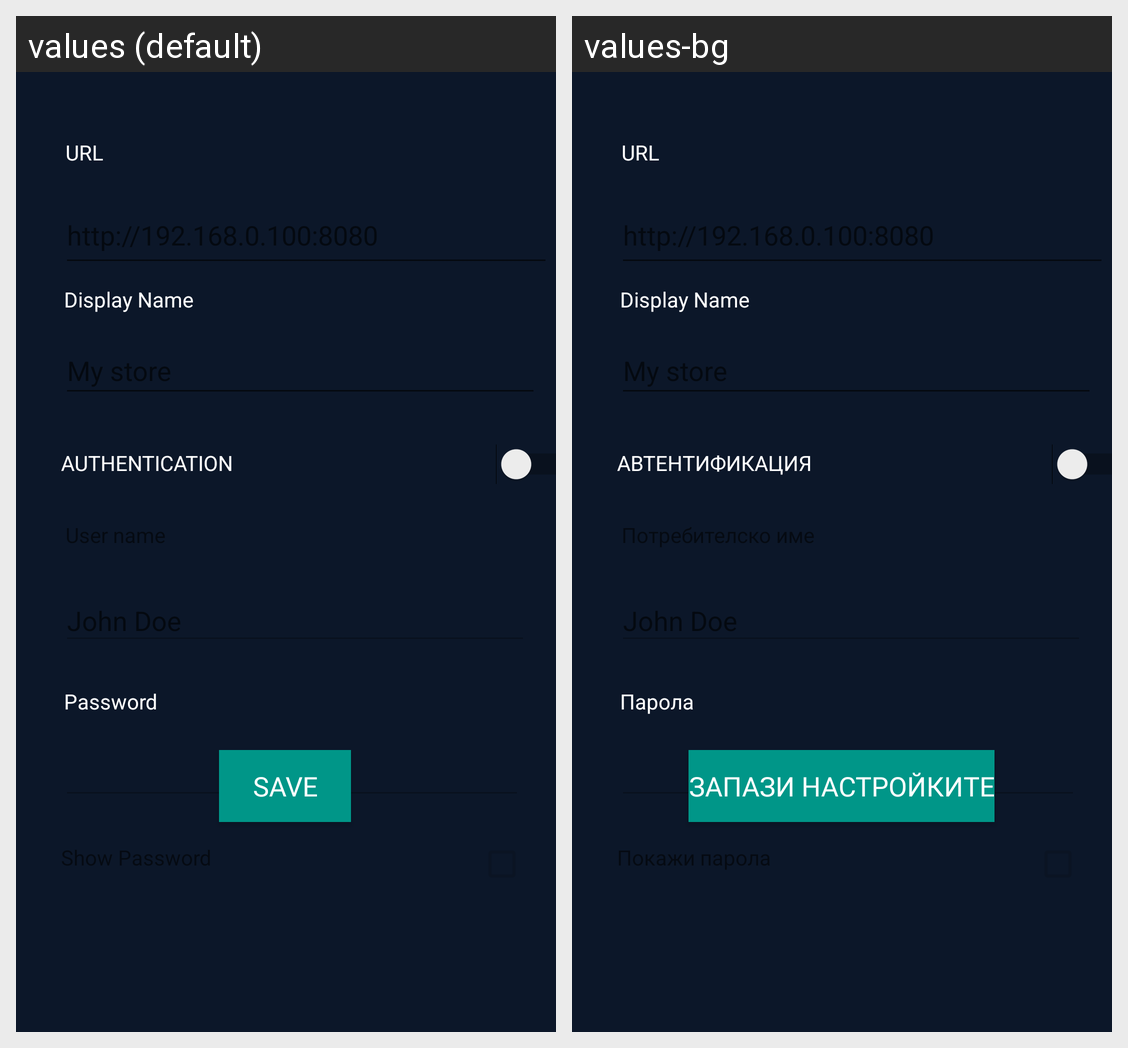

The same Android screen rendered under two of its app's locales, left to right. List the strings drawn on it with the default value and each locale's translation.
Android screen res/layout/add_fragment.xml rendered under 2 locales, left to right: values (default), values-bg. Device: Nexus 5 (rendered at 1080×1920; each locale shown at half size, 540×960, under a caption strip naming it); theme AppTheme.
Strings drawn on this screen, with the default value and each locale's value (text and hints the layout hard-codes, and strings that could not be matched under every locale, appear in the picture but are not listed):

Password
  values: Password
  values-bg: Парола

save_user_camera
  values: Save
  values-bg: Запази настройките

URL
  values: URL
  values-bg: URL  [not translated; the default value is used]

DisplayName
  values: Display Name
  values-bg: Display Name

Auth
  values: AUTHENTICATION
  values-bg: АВТЕНТИФИКАЦИЯ
